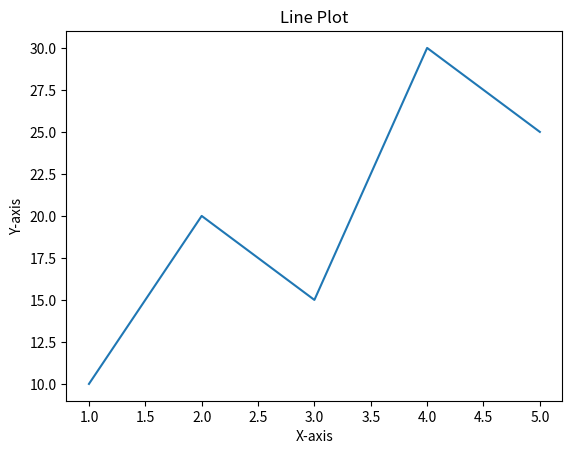

Recreate this plot in Python.
import matplotlib.pyplot as plt
x = [1, 2, 3, 4, 5]
y = [10, 20, 15, 30, 25]
plt.plot(x, y)
plt.xlabel("X-axis")
plt.ylabel("Y-axis")
plt.title("Line Plot")
plt.show()
